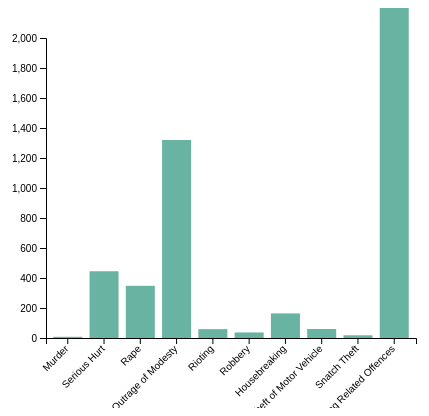
D3 v4 page, settled after 360 driven frames (6 s of simulated time); the page loaded 1 data file(s).



    var margin = { top: 30, right: 30, bottom: 70, left: 60 },
      width = 460 - margin.left - margin.right,
      height = 400 - margin.top - margin.bottom;
    var svg = d3.select("#data_viz")
      .append("svg")
      .attr("width", width + margin.left + margin.right)
      .attr("height", height + margin.top + margin.bottom)
      .append("g")
      .attr("transform",
        "translate(" + margin.left + "," + margin.top + ")");

    d3.csv("data.csv", function(data) {

      // X axis
      var x = d3.scaleBand()
        .range([0, width])
        .domain(data.map(function (d) { return d.Crime; }))
        .padding(0.2);
      svg.append("g")
        .attr("transform", "translate(0," + height + ")")
        .call(d3.axisBottom(x))
        .selectAll("text")
        .attr("transform", "translate(-10,0)rotate(-45)")
        .style("text-anchor", "end");

      // Add Y axis
      var y = d3.scaleLinear()
        .domain([0, 2000])
        .range([height, 0]);
      svg.append("g")
        .call(d3.axisLeft(y));

      // Bars
      svg.selectAll("mybar")
        .data(data)
        .enter()
        .append("rect")
        .attr("x", function (d) { return x(d.Crime); })
        .attr("y", function (d) { return y(d.Value); })
        .attr("width", x.bandwidth())
        .attr("height", function (d) { return height - y(d.Value); })
        .attr("fill", "#69b3a2")

    })
  

### data: data.csv
?Crime, Value
Murder, 8
Serious Hurt, 445
Rape, 348
Outrage of Modesty, 1320
Rioting, 59
Robbery, 37
Housebreaking, 164
Theft of Motor Vehicle, 60
Snatch Theft, 18
Cheating Related Offences, 16532